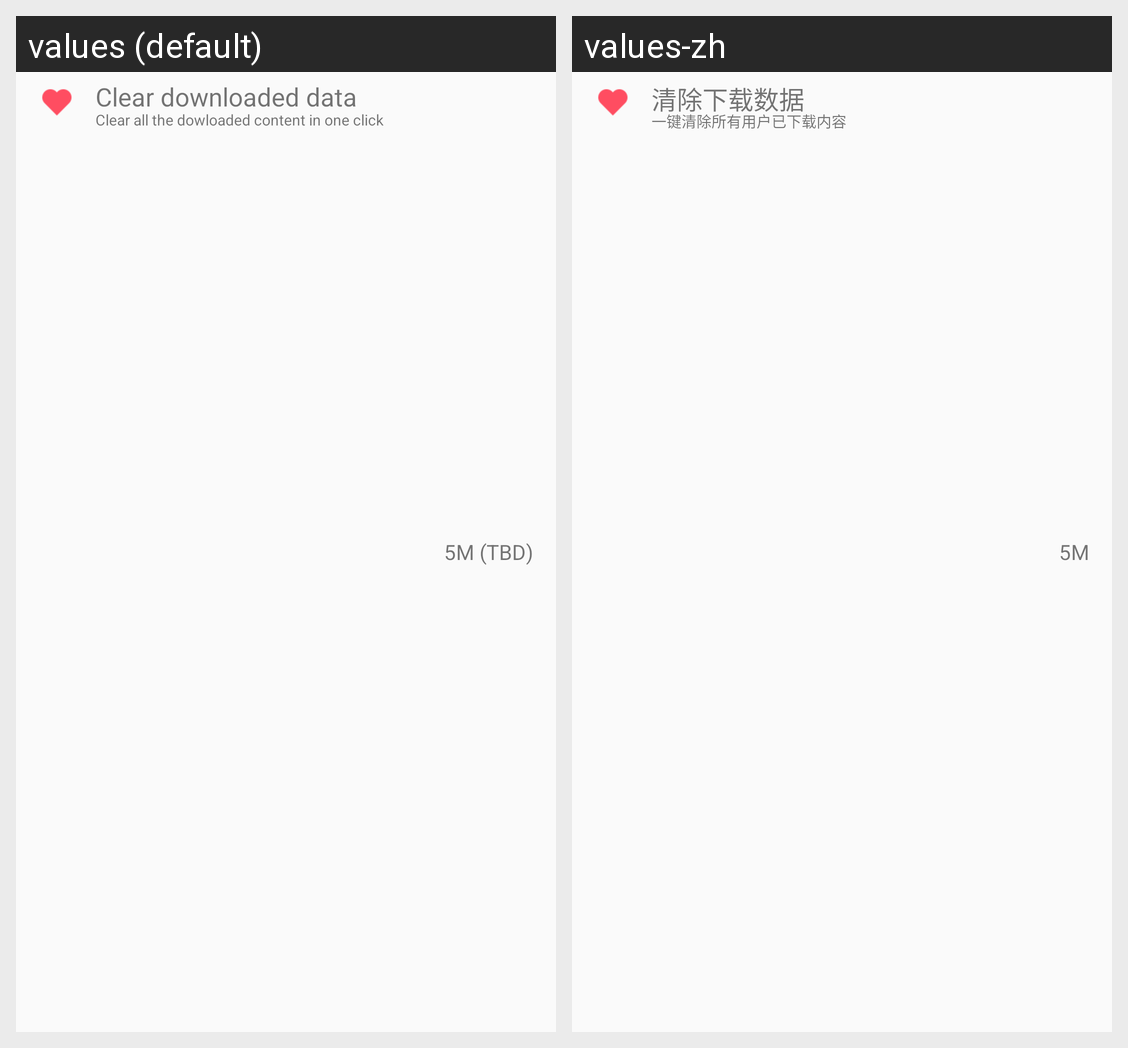

Here is an Android app screen in its default locale and in the app's own translations. Write out the translated-string differences for the strings that appear on this screen.
Android screen res/layout/clear_download_data.xml rendered under 2 locales, left to right: values (default), values-zh. Device: Nexus 5 (rendered at 1080×1920; each locale shown at half size, 540×960, under a caption strip naming it); theme AppTheme.
Strings drawn on this screen, with the default value and each locale's value (text and hints the layout hard-codes, and strings that could not be matched under every locale, appear in the picture but are not listed):

clear_download_data_text
  values: Clear downloaded data
  values-zh: 清除下载数据

clear_download_data_tip
  values: Clear all the dowloaded content in one click
  values-zh: 一键清除所有用户已下载内容

download_data_size
  values: 5M (TBD)
  values-zh: 5M
